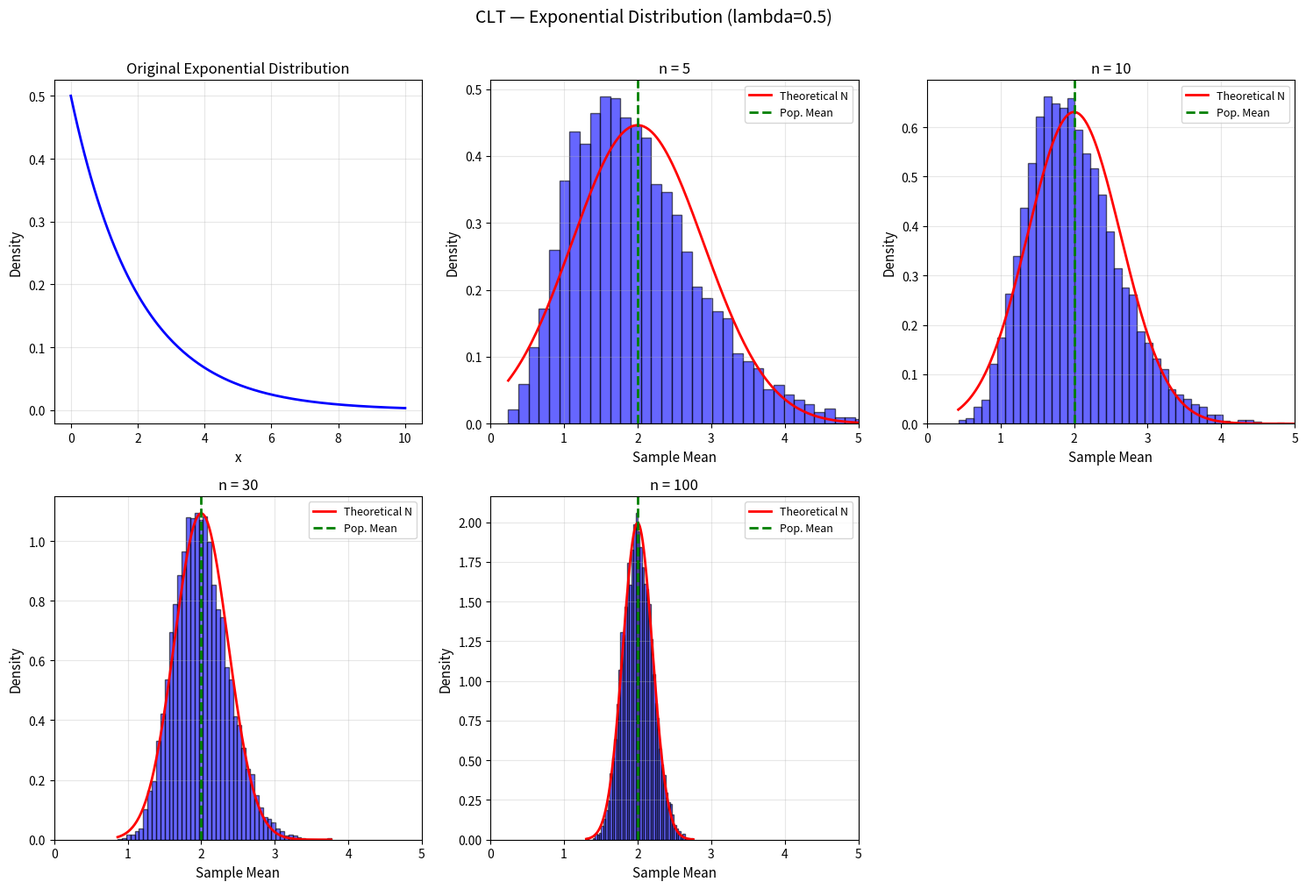

Generate this figure with matplotlib:
# Chapter 10 - Δειγματοληπτικές Κατανομές και Κεντρικό Οριακό Θεώρημα
# Example 2: ΚΟΘ με Εκθετική Κατανομή (Exp λ=0.5)
#   Έντονα ασύμμετρη — n = 5, 10, 30, 100

import numpy as np
import matplotlib.pyplot as plt
from scipy.stats import norm, expon

np.random.seed(42)
n_simulations  = 10000
lambda_param   = 0.5
sample_sizes   = [5, 10, 30, 100]

# Population parameters
pop_mean = 1 / lambda_param   # = 2
pop_sd   = 1 / lambda_param   # = 2

fig = plt.figure(figsize=(15, 10))

# Plot original exponential distribution
ax1   = plt.subplot(2, 3, 1)
x_exp = np.linspace(0, 10, 200)
y_exp = expon.pdf(x_exp, scale=1 / lambda_param)
ax1.plot(x_exp, y_exp, 'b-', linewidth=2)
ax1.set_xlabel('x', fontsize=11)
ax1.set_ylabel('Density', fontsize=11)
ax1.set_title('Original Exponential Distribution', fontsize=12)
ax1.grid(alpha=0.3)

# Plot sampling distributions
for idx, n in enumerate(sample_sizes, start=2):
    sample_means = [np.mean(np.random.exponential(
                        scale=1 / lambda_param, size=n))
                    for _ in range(n_simulations)]

    se = pop_sd / np.sqrt(n)

    ax = plt.subplot(2, 3, idx)
    ax.hist(sample_means, bins=50, density=True,
            alpha=0.6, color='blue', edgecolor='black')

    x = np.linspace(min(sample_means), max(sample_means), 200)
    y = norm.pdf(x, loc=pop_mean, scale=se)
    ax.plot(x, y, 'r-', linewidth=2, label='Theoretical N')

    ax.axvline(pop_mean, color='green', linestyle='--',
               linewidth=2, label='Pop. Mean')

    ax.set_xlabel('Sample Mean', fontsize=11)
    ax.set_ylabel('Density', fontsize=11)
    ax.set_title(f'n = {n}', fontsize=12)
    ax.set_xlim(0, 5)
    ax.legend(fontsize=9)
    ax.grid(alpha=0.3)

plt.suptitle('CLT — Exponential Distribution (lambda=0.5)',
             fontsize=14, y=1.01)
plt.tight_layout()
plt.show()
